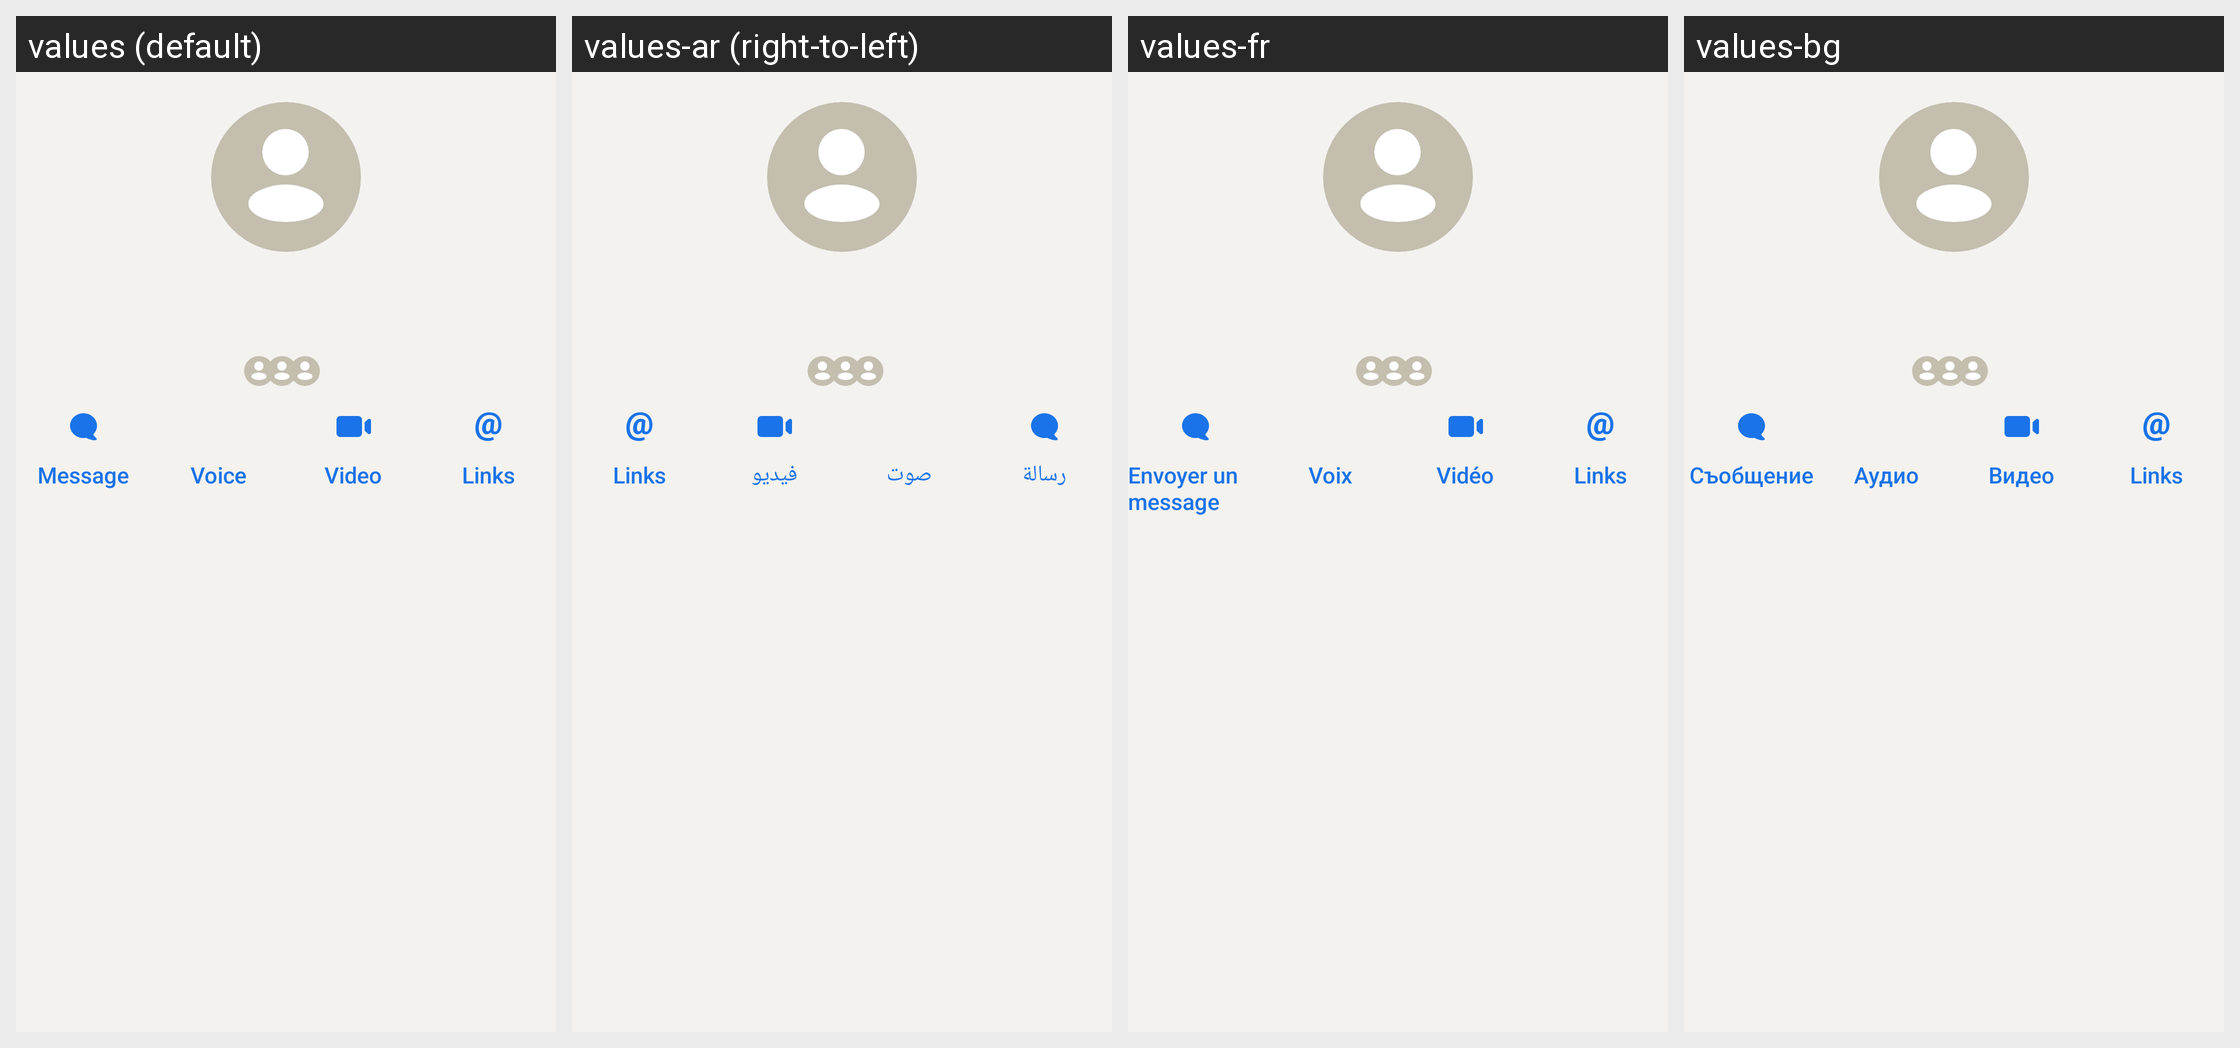

Here is an Android app screen in its default locale and in the app's own translations. Write out the translated-string differences for the strings that appear on this screen.
Android screen res/layout/profile_header.xml rendered under 4 locales, left to right: values (default), values-ar (right-to-left), values-fr, values-bg. Device: Nexus 5 (rendered at 1080×1920; each locale shown at half size, 540×960, under a caption strip naming it); theme AppTheme.
Other locales in the repository, not shown: values-cs, values-de, values-el, values-es, values-fa, values-hi, values-id, values-in, values-nl, values-pl, values-pt, values-pt-rBR, values-ru, values-tr.
Strings drawn on this screen, with the default value and each locale's value (text and hints the layout hard-codes, and strings that could not be matched under every locale, appear in the picture but are not listed):

message
  values: Message
  values-ar: رسالة
  values-fr: Envoyer un message
  values-bg: Съобщение

call_action_voice_short
  values: Voice
  values-ar: صوت
  values-fr: Voix
  values-bg: Аудио

call_action_video_short
  values: Video
  values-ar: فيديو
  values-fr: Vidéo
  values-bg: Видео

links
  values: Links
  values-ar: Links  [not translated; the default value is used]
  values-fr: Links  [not translated; the default value is used]
  values-bg: Links  [not translated; the default value is used]
